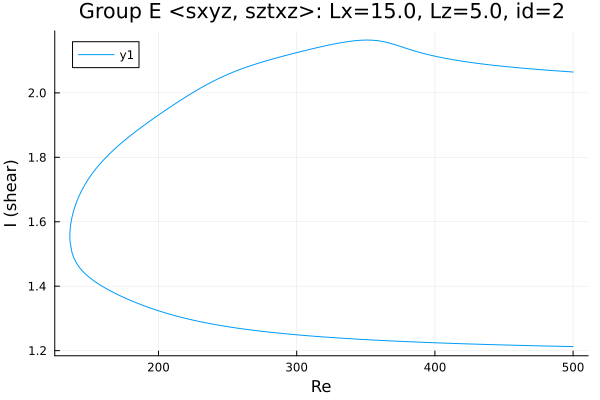

Source data for this figure (header and first rows):
Re, shear
500.0, 2.065
498.6, 2.065
497.2, 2.066
495.8, 2.066
494.4, 2.067
493, 2.067
491.6, 2.067
490.1, 2.068
488.7, 2.068
487.3, 2.069
485.9, 2.069
484.5, 2.07
483.1, 2.07
481.7, 2.07
480.2, 2.071
478.8, 2.071
477.4, 2.072
476, 2.072
474.6, 2.073
473.2, 2.073
471.8, 2.074
470.3, 2.074
468.9, 2.075
467.5, 2.075
466.1, 2.076
464.7, 2.076
463.3, 2.077
461.9, 2.077
460.4, 2.078
459, 2.079
457.6, 2.079
456.2, 2.08
454.8, 2.08
453.4, 2.081
452, 2.081
450.5, 2.082
449.1, 2.083
447.7, 2.083
446.3, 2.084
444.9, 2.085
443.5, 2.085
442.1, 2.086
440.6, 2.087
439.2, 2.087
437.8, 2.088
436.4, 2.089
435, 2.089
433.6, 2.09
432.2, 2.091
430.7, 2.092
429.3, 2.093
427.9, 2.093
426.5, 2.094
425.1, 2.095
423.7, 2.096
422.3, 2.097
420.8, 2.098
419.4, 2.099
418, 2.1
416.6, 2.101
... 522 more rows
